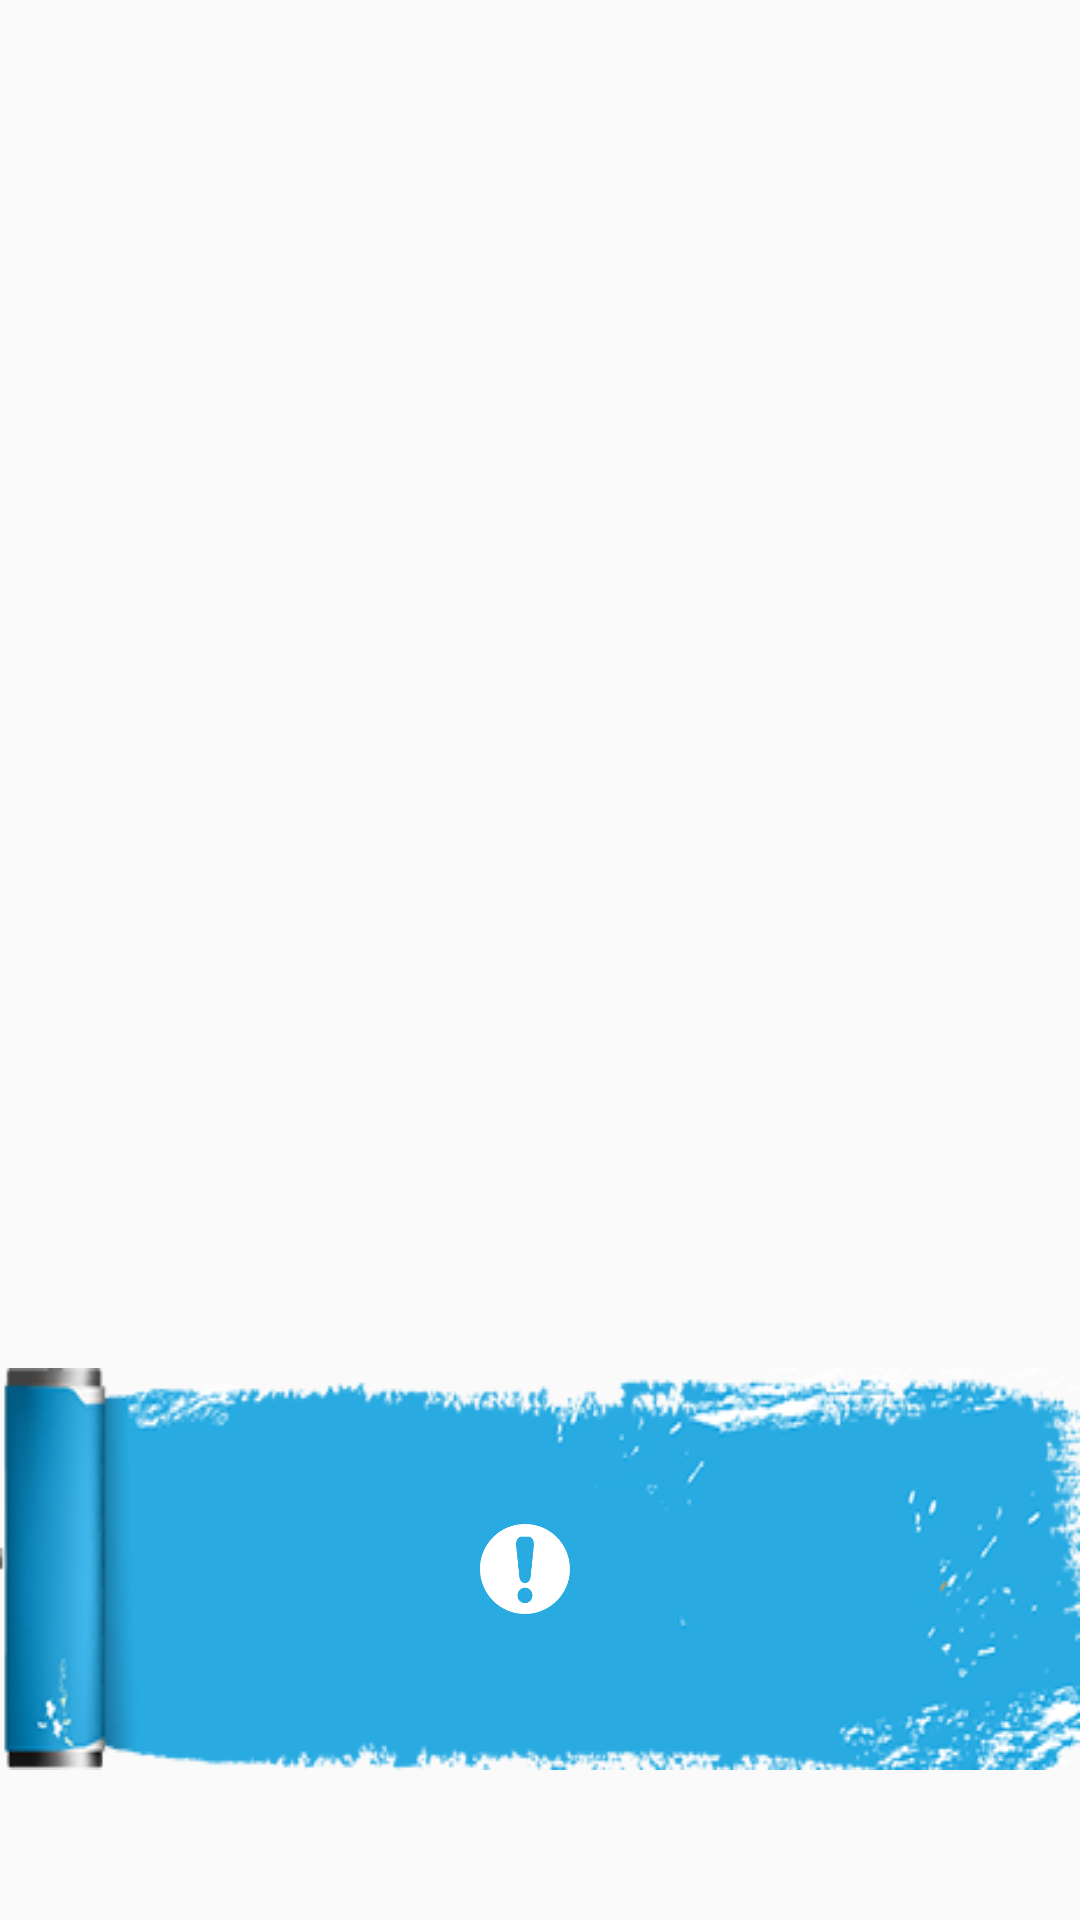

The Android layout XML behind this screen, and the referenced resources:
<!-- AndroidManifest.xml: application theme Theme.AppCompat.Light.NoActionBar -->
<!-- res/layout/custom_dialog_toast_layout.xml -->
<?xml version="1.0" encoding="utf-8"?>
<RelativeLayout xmlns:android="http://schemas.android.com/apk/res/android"
    android:layout_width="match_parent"
    android:layout_height="match_parent">

    <LinearLayout
        android:layout_width="wrap_content"
        android:layout_height="wrap_content"
        android:background="@mipmap/toast_bj_img"
        android:gravity="center"
        android:layout_centerHorizontal="true"
        android:layout_marginBottom="50dp"
        android:layout_alignParentBottom="true"
        android:padding="30dp"
        android:orientation="horizontal">

        <ImageView
            android:layout_width="@dimen/toast_img_width"
            android:layout_height="@dimen/toast_img_height"
            android:src="@mipmap/toast_tips" />

        <TextView
            android:id="@+id/tv_toast_text"
            android:layout_width="wrap_content"
            android:layout_height="wrap_content"
            android:layout_marginLeft="10dp"
            android:layout_gravity="center_vertical"
            android:gravity="center_vertical"
            android:textColor="@color/white"
            android:textSize="@dimen/toast_text_size" />
    </LinearLayout>

</RelativeLayout>
<!-- resources referenced by this layout -->
<resources>
  <color name="white">#ffffff</color>
  <dimen name="toast_img_height">50dp</dimen>
  <dimen name="toast_img_width">50dp</dimen>
  <dimen name="toast_text_size">30dp</dimen>
  <!-- mipmap toast_bj_img: png bitmap (mipmap-mdpi, 40570 bytes) -->
  <!-- mipmap toast_tips: png bitmap (mipmap-mdpi, 6423 bytes) -->
</resources>
